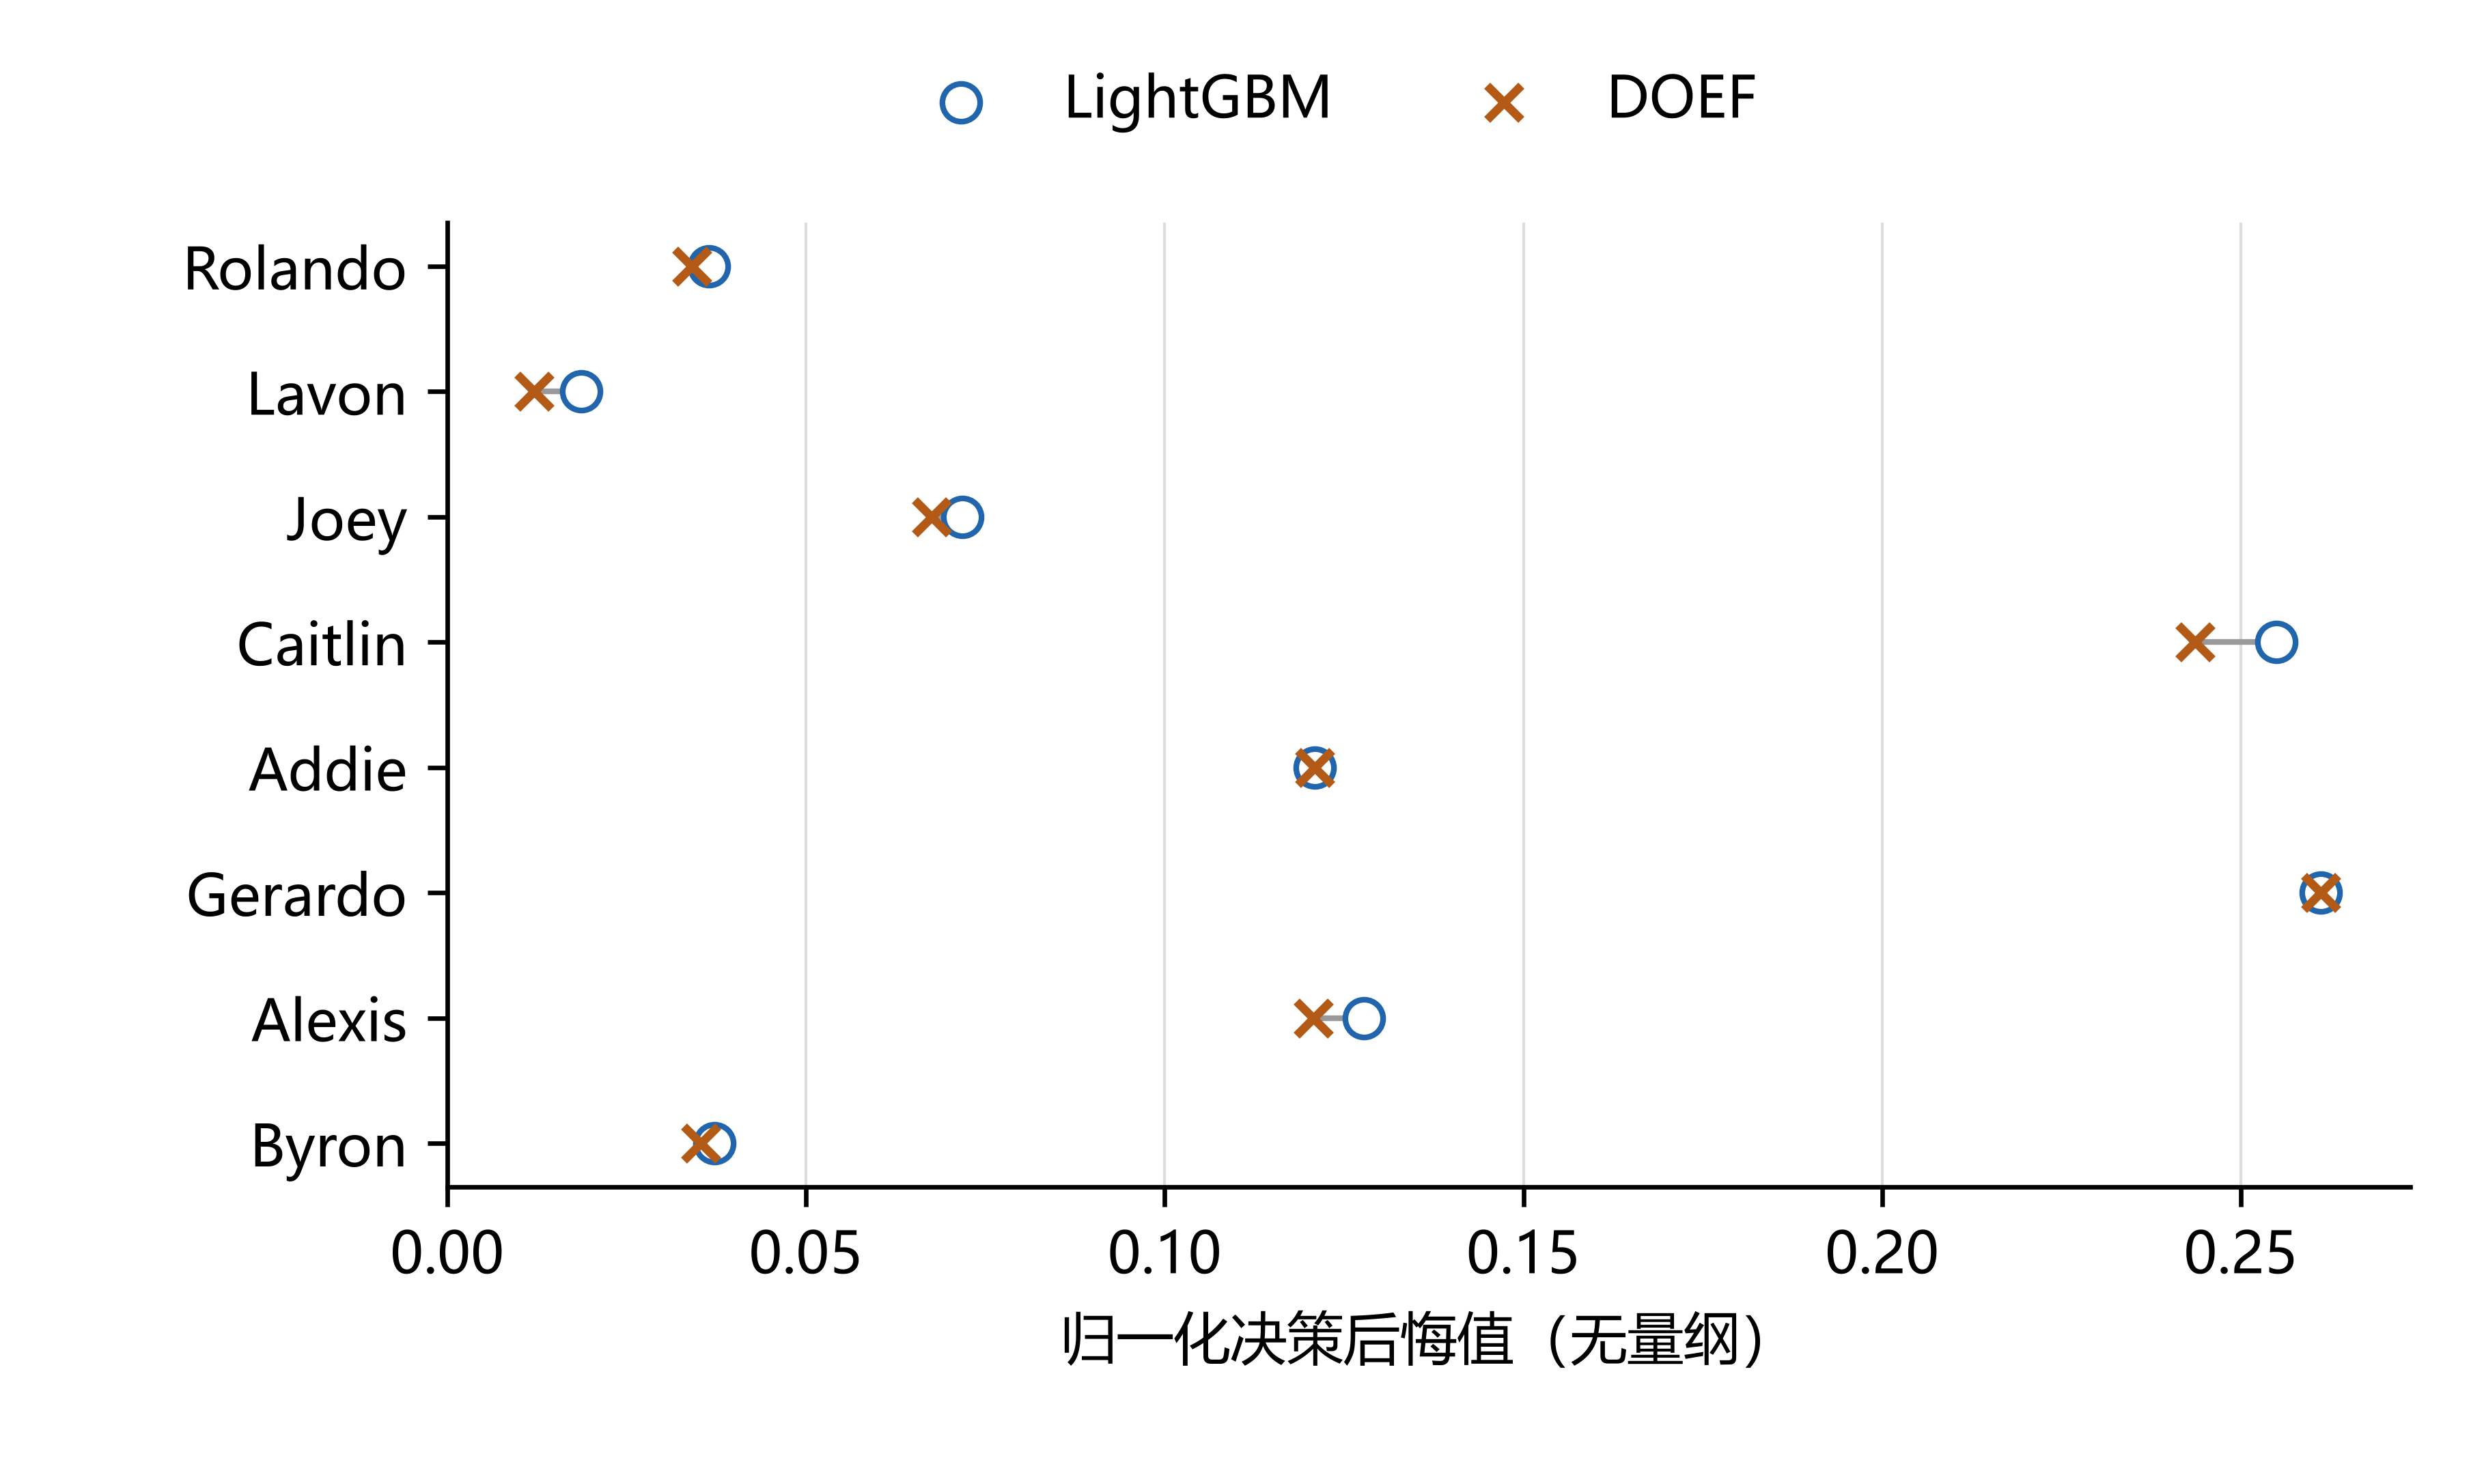

Data behind this chart, as committed beside it:
building, LightGBM, DOEF
Hog_office_Rolando, 0.03644, 0.03406
Hog_office_Lavon, 0.0187, 0.01208
Hog_office_Joey, 0.07181, 0.06755
Lamb_office_Caitlin, 0.2549, 0.2436
Robin_office_Addie, 0.121, 0.121
Lamb_office_Gerardo, 0.2611, 0.2611
Hog_office_Alexis, 0.1278, 0.1207
Hog_office_Byron, 0.03725, 0.03537
